Labelled photos from "data_освещённость", an image-classification folder in Vaibhavv526/Predicting-Illumination-from-Camera-Images. The possible labels are: bright, dark, normal.

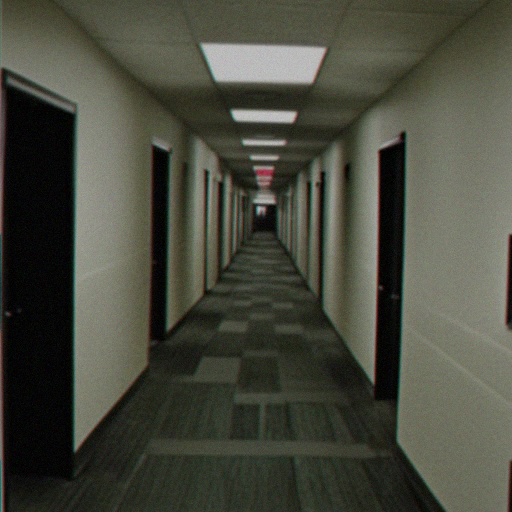
Label: normal

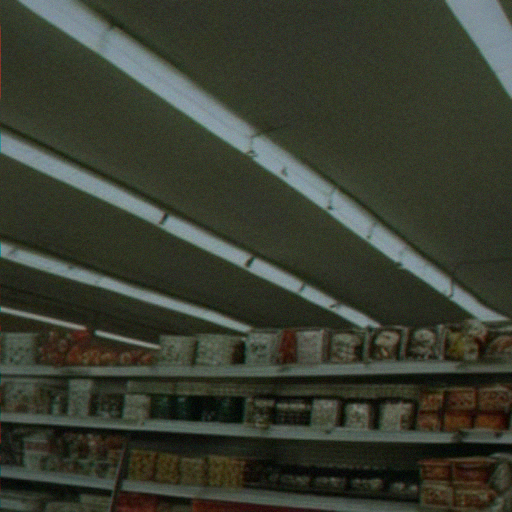
Label: dark

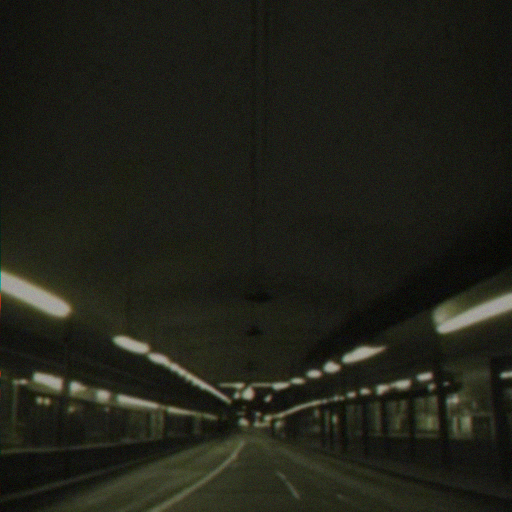
Label: dark

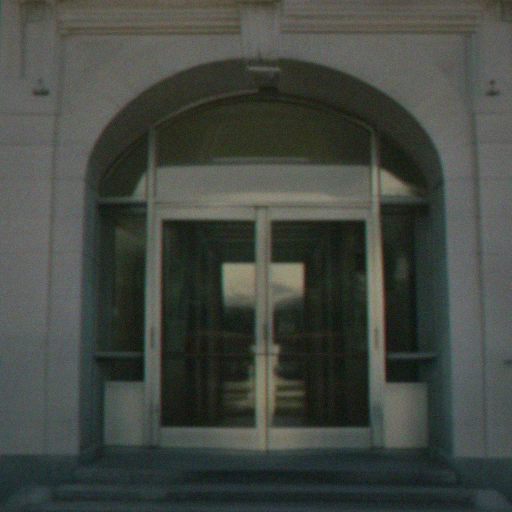
Label: bright

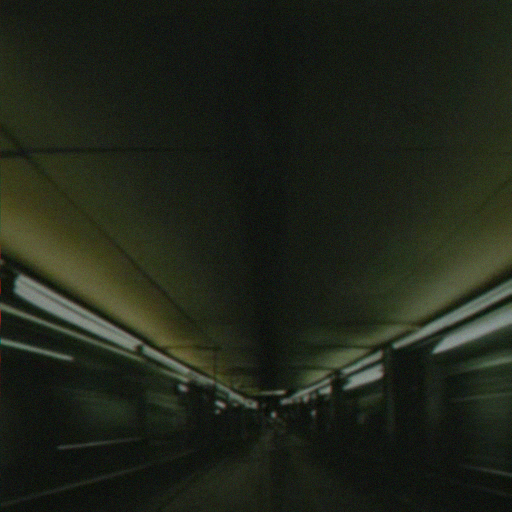
Label: dark

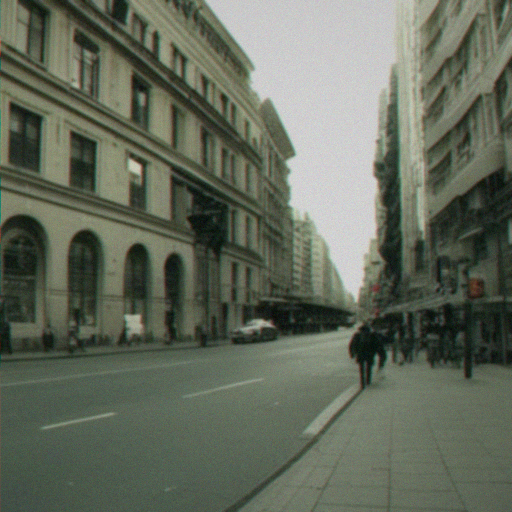
Label: normal
